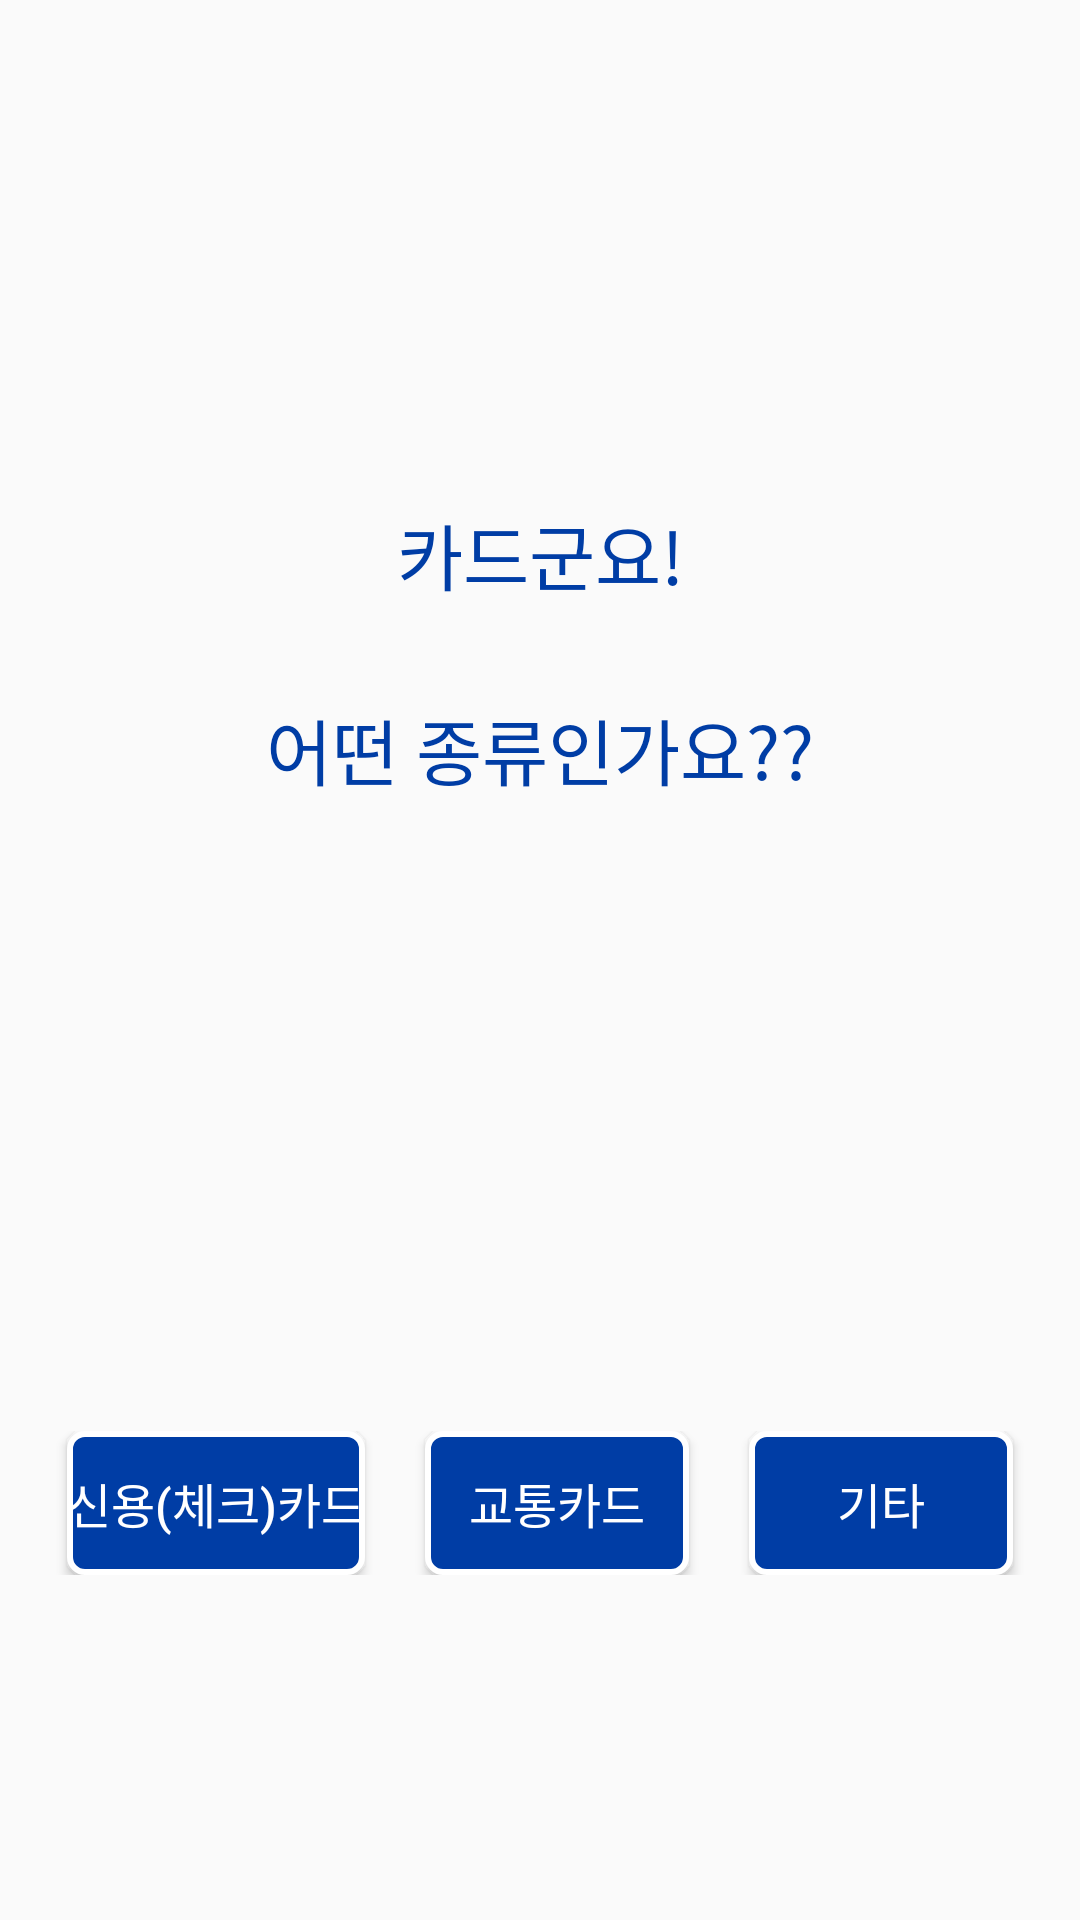

Reconstruct the res/layout file that produces this screen, plus the resources it refers to.
<!-- AndroidManifest.xml: application theme Theme.MetroLostAndFound -->
<!-- res/layout/activity_enroll_card.xml -->
<?xml version="1.0" encoding="utf-8"?>
<LinearLayout
    xmlns:android="http://schemas.android.com/apk/res/android"
    android:layout_height="match_parent"
    android:layout_width="match_parent"
    android:orientation="vertical"
    android:padding="10dp">

    <RelativeLayout
        android:layout_height="match_parent"
        android:layout_width="match_parent"
        android:layout_marginTop="100dp">

        <TextView
            android:id="@+id/notice"
            android:layout_width="match_parent"
            android:layout_height="wrap_content"
            android:layout_marginStart="10dp"
            android:layout_marginLeft="39dp"
            android:layout_marginTop="57dp"
            android:layout_marginEnd="10dp"
            android:layout_marginBottom="10dp"
            android:text="카드군요!"
            android:textColor="@color/korailBlue"
            android:textSize="24dp"
            android:gravity="center"/>
        <TextView
            android:id="@+id/notice2"
            android:layout_width="match_parent"
            android:layout_height="wrap_content"
            android:layout_marginStart="10dp"
            android:layout_marginLeft="39dp"
            android:layout_marginTop="20dp"
            android:layout_marginEnd="10dp"
            android:layout_marginBottom="10dp"
            android:layout_below="@+id/notice"
            android:text="어떤 종류인가요??"
            android:textColor="@color/korailBlue"
            android:textSize="24dp"
            android:gravity="center"/>

        <RadioGroup
            android:id="@+id/rdoCategory"
            android:layout_width="match_parent"
            android:layout_height="wrap_content"
            android:layout_below="@+id/notice2"
            android:layout_marginTop="200dp"
            android:orientation="horizontal"
            android:gravity="center">

            <Button
                android:id="@+id/btn_Check"
                android:layout_width="wrap_content"
                android:layout_height="wrap_content"
                android:background="@drawable/button_shape"
                android:textColor="@color/white"
                android:textSize="16dp"
                android:layout_marginRight="20dp"
                android:text="신용(체크)카드" />
            <Button
                android:id="@+id/btn_Metro"
                android:layout_width="wrap_content"
                android:background="@drawable/button_shape"
                android:textColor="@color/white"
                android:textSize="16dp"
                android:layout_height="wrap_content"
                android:text="교통카드" />

            <Button
                android:id="@+id/btn_Else"
                android:layout_width="wrap_content"
                android:layout_height="wrap_content"
                android:background="@drawable/button_shape"
                android:textColor="@color/white"
                android:textSize="16dp"
                android:layout_marginLeft="20dp"
                android:text="기타" />

        </RadioGroup>

    </RelativeLayout>

</LinearLayout>
<!-- resources referenced by this layout -->
<resources>
  <color name="korailBlue">#FF003DA5</color>
  <color name="white">#FFFFFFFF</color>
  <!-- drawable button_shape (drawable) -->
  <?xml version="1.0" encoding="utf-8"?>
  <shape xmlns:android="http://schemas.android.com/apk/res/android" android:shape="rectangle">
      <corners
          android:radius="5dp"
          />
      <solid
          android:color="@color/korailBlue"
          />
      <stroke
          android:width="2dp"
          android:color="@color/white" />
  
  </shape>
  <style name="Theme.MetroLostAndFound" parent="Theme.AppCompat.Light.NoActionBar">
          
          <item name="colorPrimary">@color/purple_500</item>
          <item name="colorPrimaryVariant">@color/purple_700</item>
          <item name="colorOnPrimary">@color/white</item>
          
          <item name="colorSecondary">@color/teal_200</item>
          <item name="colorSecondaryVariant">@color/teal_700</item>
          <item name="colorOnSecondary">@color/black</item>
          
          <item name="android:statusBarColor" tools:targetApi="l">?attr/colorPrimaryVariant</item>
          
      </style>
  <color name="purple_500">#FF6200EE</color>
  <color name="purple_700">#FF3700B3</color>
  <color name="teal_200">#FF03DAC5</color>
  <color name="teal_700">#FF018786</color>
  <color name="black">#FF000000</color>
</resources>
